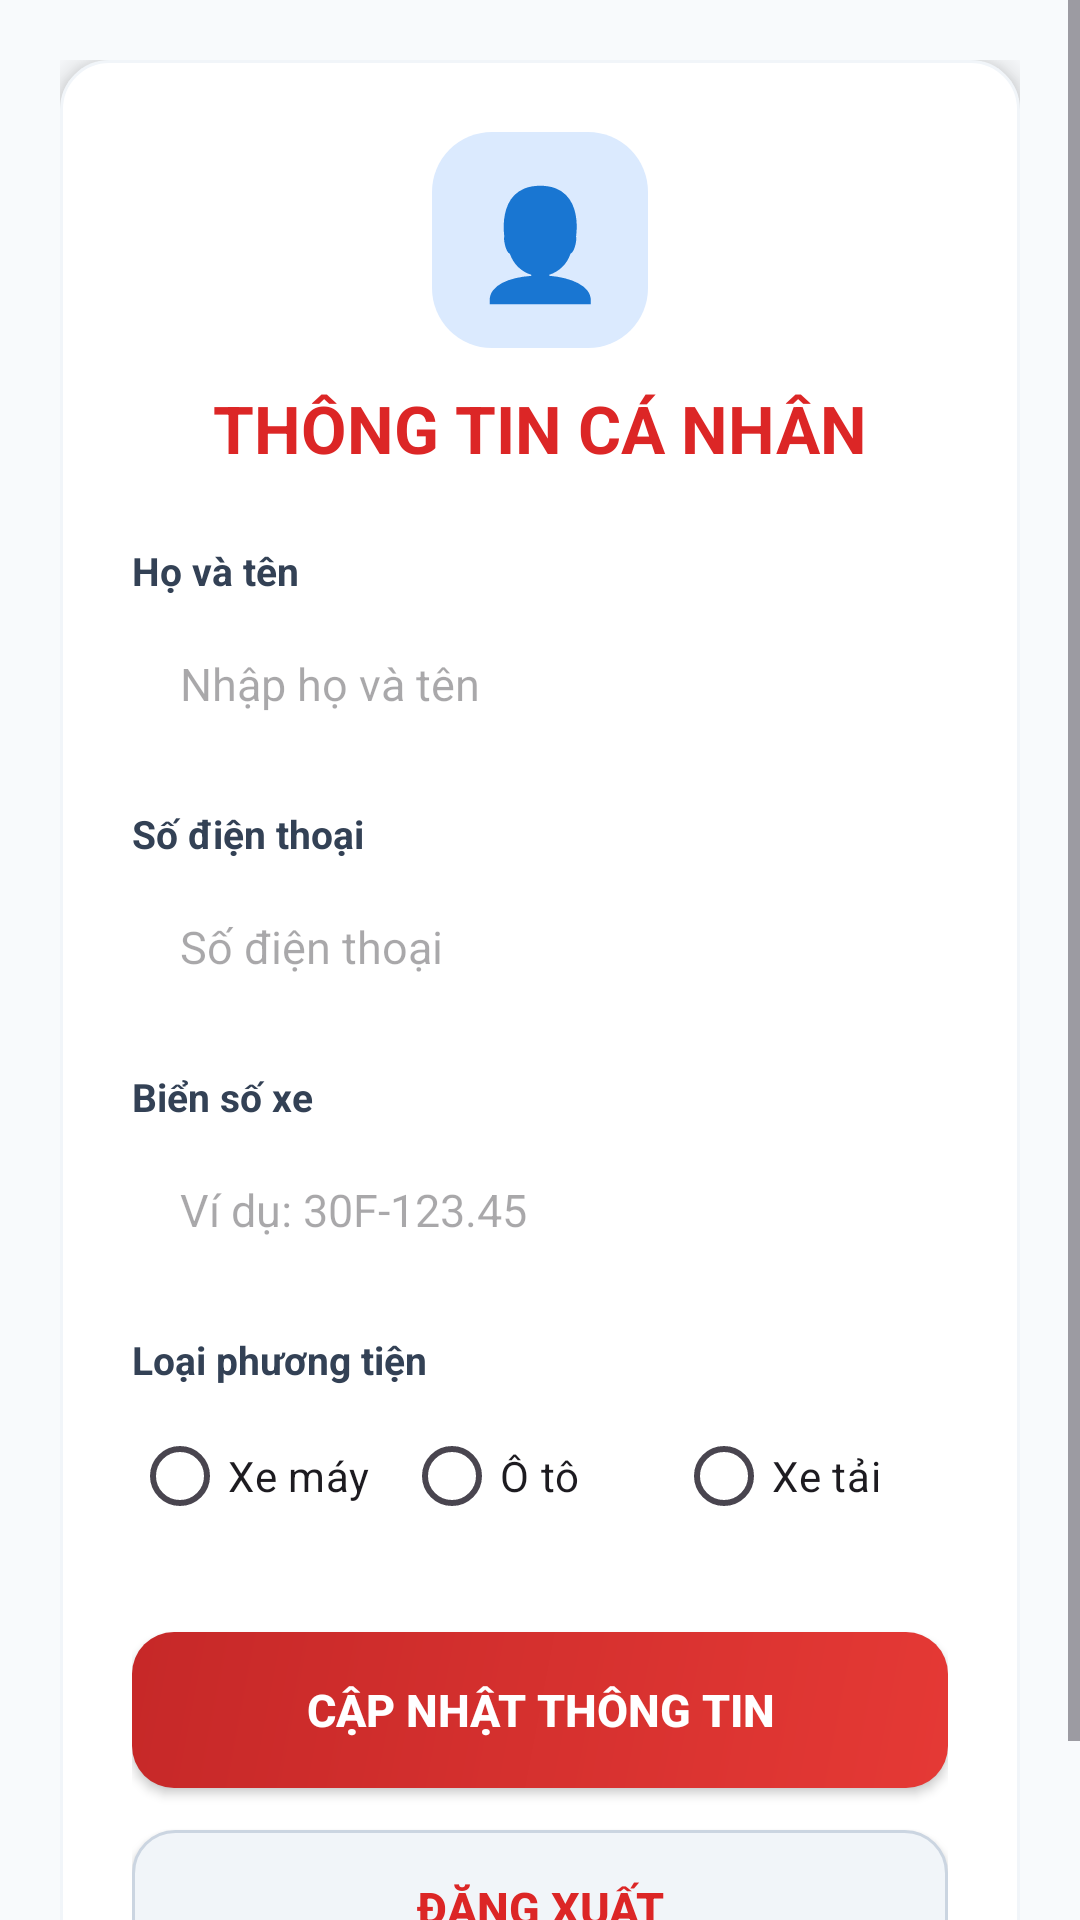

Write the Android layout XML for this screen, with the resource values it uses.
<!-- AndroidManifest.xml: application theme Theme.Appfirst -->
<!-- res/layout/fragment_profile.xml -->
<?xml version="1.0" encoding="utf-8"?>
<ScrollView xmlns:android="http://schemas.android.com/apk/res/android"
    android:layout_width="match_parent"
    android:layout_height="match_parent"
    android:background="#F8FAFC">

    <LinearLayout
        android:layout_width="match_parent"
        android:layout_height="wrap_content"
        android:orientation="vertical"
        android:padding="20dp"
        android:gravity="center_horizontal">

        <LinearLayout
            android:layout_width="match_parent"
            android:layout_height="wrap_content"
            android:orientation="vertical"
            android:background="@drawable/bg_card_modern"
            android:padding="24dp"
            android:elevation="6dp">

            <TextView
                android:layout_width="72dp"
                android:layout_height="72dp"
                android:background="@drawable/bg_status_in_progress"
                android:gravity="center"
                android:text="👤"
                android:textSize="36sp"
                android:layout_gravity="center_horizontal"
                android:layout_marginBottom="12dp"/>

            <TextView
                android:layout_width="wrap_content"
                android:layout_height="wrap_content"
                android:text="THÔNG TIN CÁ NHÂN"
                android:textSize="22sp"
                android:textStyle="bold"
                android:textColor="#DC2626"
                android:layout_gravity="center_horizontal"
                android:layout_marginBottom="24dp"/>

            <TextView
                android:layout_width="match_parent"
                android:layout_height="wrap_content"
                android:text="Họ và tên"
                android:textSize="13sp"
                android:textStyle="bold"
                android:textColor="#334155"
                android:layout_marginBottom="4dp"/>

            <EditText
                android:id="@+id/edtProfileFullName"
                android:layout_width="match_parent"
                android:layout_height="50dp"
                android:hint="Nhập họ và tên"
                android:inputType="textPersonName"
                android:background="@drawable/bg_input_modern"
                android:paddingStart="16dp"
                android:paddingEnd="16dp"
                android:textSize="15sp"
                android:layout_marginBottom="16dp"/>

            <TextView
                android:layout_width="match_parent"
                android:layout_height="wrap_content"
                android:text="Số điện thoại"
                android:textSize="13sp"
                android:textStyle="bold"
                android:textColor="#334155"
                android:layout_marginBottom="4dp"/>

            <EditText
                android:id="@+id/edtProfilePhone"
                android:layout_width="match_parent"
                android:layout_height="50dp"
                android:hint="Số điện thoại"
                android:inputType="phone"
                android:enabled="false"
                android:background="@drawable/bg_input_modern"
                android:paddingStart="16dp"
                android:paddingEnd="16dp"
                android:textSize="15sp"
                android:layout_marginBottom="16dp"/>

            <TextView
                android:layout_width="match_parent"
                android:layout_height="wrap_content"
                android:text="Biển số xe"
                android:textSize="13sp"
                android:textStyle="bold"
                android:textColor="#334155"
                android:layout_marginBottom="4dp"/>

            <EditText
                android:id="@+id/edtProfileLicense"
                android:layout_width="match_parent"
                android:layout_height="50dp"
                android:hint="Ví dụ: 30F-123.45"
                android:inputType="textCapCharacters"
                android:background="@drawable/bg_input_modern"
                android:paddingStart="16dp"
                android:paddingEnd="16dp"
                android:textSize="15sp"
                android:layout_marginBottom="16dp"/>

            <TextView
                android:layout_width="match_parent"
                android:layout_height="wrap_content"
                android:text="Loại phương tiện"
                android:textSize="13sp"
                android:textStyle="bold"
                android:textColor="#334155"
                android:layout_marginBottom="6dp"/>

            <RadioGroup
                android:id="@+id/rgProfileVehicleType"
                android:layout_width="match_parent"
                android:layout_height="wrap_content"
                android:orientation="horizontal"
                android:layout_marginBottom="28dp">

                <RadioButton
                    android:id="@+id/rbProfileMotorbike"
                    android:layout_width="0dp"
                    android:layout_height="wrap_content"
                    android:layout_weight="1"
                    android:text="Xe máy"/>

                <RadioButton
                    android:id="@+id/rbProfileCar"
                    android:layout_width="0dp"
                    android:layout_height="wrap_content"
                    android:layout_weight="1"
                    android:text="Ô tô"/>

                <RadioButton
                    android:id="@+id/rbProfileTruck"
                    android:layout_width="0dp"
                    android:layout_height="wrap_content"
                    android:layout_weight="1"
                    android:text="Xe tải"/>
            </RadioGroup>

            <Button
                android:id="@+id/btnUpdateProfile"
                android:layout_width="match_parent"
                android:layout_height="52dp"
                android:text="CẬP NHẬT THÔNG TIN"
                android:textSize="15sp"
                android:textStyle="bold"
                android:background="@drawable/bg_button_primary"
                android:textColor="#FFFFFF"
                android:layout_marginBottom="14dp"/>

            <Button
                android:id="@+id/btnProfileLogout"
                android:layout_width="match_parent"
                android:layout_height="52dp"
                android:text="ĐĂNG XUẤT"
                android:textSize="15sp"
                android:textStyle="bold"
                android:background="@drawable/bg_button_secondary"
                android:textColor="#DC2626"/>

        </LinearLayout>

    </LinearLayout>
</ScrollView>
<!-- resources referenced by this layout -->
<resources>
  <!-- drawable bg_button_primary (drawable) -->
  <?xml version="1.0" encoding="utf-8"?>
  <ripple xmlns:android="http://schemas.android.com/apk/res/android"
      android:color="#40FFFFFF">
      <item>
          <shape android:shape="rectangle">
              <gradient
                  android:angle="135"
                  android:startColor="#E53935"
                  android:endColor="#C62828" />
              <corners android:radius="14dp" />
          </shape>
      </item>
  </ripple>
  <!-- drawable bg_button_secondary (drawable) -->
  <?xml version="1.0" encoding="utf-8"?>
  <ripple xmlns:android="http://schemas.android.com/apk/res/android"
      android:color="#20000000">
      <item>
          <shape android:shape="rectangle">
              <solid android:color="#F1F5F9" />
              <stroke android:width="1dp" android:color="#CBD5E1" />
              <corners android:radius="14dp" />
          </shape>
      </item>
  </ripple>
  <!-- drawable bg_card_modern (drawable) -->
  <?xml version="1.0" encoding="utf-8"?>
  <shape xmlns:android="http://schemas.android.com/apk/res/android"
      android:shape="rectangle">
      <solid android:color="#FFFFFF" />
      <stroke android:width="1dp" android:color="#F1F5F9" />
      <corners android:radius="16dp" />
  </shape>
  <!-- drawable bg_status_in_progress (drawable) -->
  <?xml version="1.0" encoding="utf-8"?>
  <shape xmlns:android="http://schemas.android.com/apk/res/android">
      <solid android:color="#DBEAFE" />
      <corners android:radius="20dp" />
  </shape>
  <style name="Theme.Appfirst" parent="Base.Theme.Appfirst" />
  <style name="Base.Theme.Appfirst" parent="Theme.Material3.DayNight.NoActionBar">
          
          
      </style>
</resources>
